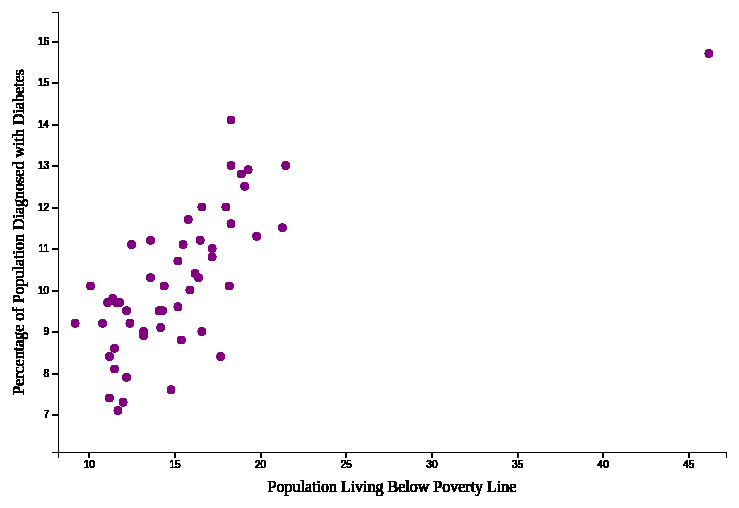
D3 v5 page, settled after 360 driven frames (6 s of simulated time); the page loaded 1 data file(s).


// ── app.js
var svgWidth = 768;
var svgHeight = 540;

var margin = {
  top: 50,
  right: 50,
  bottom: 50,
  left: 50
};

var chartHeight = svgHeight - margin.top - margin.bottom;
var chartWidth = svgWidth - margin.left - margin.right;

// create svg container
var svg = d3.select("#svg-area").append("svg")
  .attr("height", svgHeight)
  .attr("width", svgWidth)
  // .attr("viewBox", 0, 0, 50, 75);

// shift everything over by the margins

d3.csv("stateHealthFactors.csv").then(function(rawData) {
	console.log(rawData);

	// xValues.push(+rawData.belowPovertyLevel);
	// yValues.push(+rawData.diabetesYes);
	// labels.push(rawData.state);

	rawData.forEach(function(entry) {
		entry.belowPovertyLevel = +entry.belowPovertyLevel;
		entry.diabetesYes = +entry.diabetesYes;

	var yLinearScale = d3.scaleLinear()
		.domain([d3.min(rawData, function(entry) {return +entry.diabetesYes}) - 1, d3.max(rawData, function(entry) {return +entry.diabetesYes}) + 1])
		.range([chartHeight, 0]);

	var xLinearScale = d3.scaleLinear()
		.domain([d3.min(rawData, function(entry) {return +entry.belowPovertyLevel}) - 1, d3.max(rawData, function(entry) {return +entry.belowPovertyLevel}) + 1])
		.range([0, chartWidth]);

	var yAxis = d3.axisLeft(yLinearScale);
	var xAxis = d3.axisBottom(xLinearScale);

	var chartGroup = svg.append("g")
  		.attr("transform", `translate(${margin.left}, ${margin.top})`);

	chartGroup.append("g")
  		.attr("transform", `translate(0, ${chartHeight})`)
  		.call(xAxis);

  	chartGroup.append("g")
  		.call(yAxis);

  	var addCircles = chartGroup.selectAll("circle")
  		.data(rawData)
  		.enter()
  		.append("circle")
  		.attr("cx", entry => xLinearScale(entry.belowPovertyLevel))
  		.attr("cy", entry => yLinearScale(entry.diabetesYes))
  		.attr("r", 4)
  		.attr("fill", "purple")
  		.attr("opacity", "0.5");

  	chartGroup.append("text")
	    .attr("text-anchor", "middle") 
        .attr("transform", "rotate(-90)")
        .attr("y", 0 - margin.left)
	    .attr("x", 0 - (chartHeight / 2))
	    .attr("dy", "1em")
	    .attr("class", "axisText")
	    .text("Percentage of Population Diagnosed with Diabetes");

	chartGroup.append("text")
    	.attr("text-anchor", "middle")  
        .attr("transform", `translate(${chartWidth / 2}, ${chartHeight + margin.top - 10})`)
        .attr("class", "axisText")
    	.text("Population Living Below Poverty Line");
	});
});


// dataset = d3.csv("stateHealthFactors.csv");

// xValues = dataset.map(function(data) {
// 	return +data.belowPovertyLevel;
// });

// console.log(xValues);

### data: stateHealthFactors.csv
?id, state, belowPovertyLevel, diabetesYes, diabetesNo, yesPregnancyRelated, noPreDiabetic, depressionYes, smokingYes
1, Alabama, 19.3, 12.9, 84.9, 0.6, 1.5, 21.3, 21.1
2, Alaska, 11.2, 7.4, 90.4, 0.7, 1.5, 15.6, 19.9
3, Arizona, 18.2, 10.1, 87.5, 1, 1.5, 18.7, 16.5
4, Arkansas, 18.9, 12.8, 85.2, 1.1, 0.9, 21.5, 24.7
5, California, 16.4, 10.3, 85.6, 1.6, 2.6, 13.3, 12.9
6, Colorado, 12, 7.3, 90.6, 0.6, 1.5, 17, 15.7
7, Connecticut, 10.8, 9.2, 88.5, 0.9, 1.3, 18.3, 15.4
8, Delaware, 12.5, 11.1, 86.8, 1.2, 0.9, 18.3, 19.9
9, District of Columbia, 17.7, 8.4, 89.4, , 1.2, 18.1, 16.4
10, Florida, 16.5, 11.2, 86.7, 0.7, 1.4, 16.2, 17.7
11, Georgia, 18.3, 11.6, 85.8, 1.4, 1.3, 18.3, 17.4
12, Hawaii, 11.4, 9.8, 83.4, 0.6, 6.3, 10.7, 14.1
13, Idaho, 14.8, 7.6, 90.3, 0.9, 1.2, 19.5, 15.9
14, Illinois, 14.4, 10.1, 88.4, 0.8, 0.7, 16.7, 16.5
15, Indiana, 15.2, 10.7, 87.5, 0.8, 1, 20.7, 22.9
16, Iowa, 12.2, 9.5, 88.2, 0.8, 1.5, 18.7, 18.5
17, Kansas, 13.6, 10.3, 87.6, 0.9, 1.2, 18.6, 18.1
18, Kentucky, 19.1, 12.5, 85.1, 1.1, 1.4, 23.9, 26.2
19, Louisiana, 19.8, 11.3, 85.4, 0.9, 2.5, 18.7, 24
20, Maine, 14.1, 9.5, 88.3, 0.7, 1.5, 23.7, 19.3
21, Maryland, 10.1, 10.1, 87.1, 1.5, 1.3, 15.9, 14.6
22, Massachusetts, 11.6, 9.7, 87.7, 1.5, 1.1, 21.7, 14.7
23, Michigan, 16.2, 10.4, 88, 0.6, 1.1, 20.5, 21.2
24, Minnesota, 11.5, 8.1, 88.7, 1.8, 1.3, 18.2, 16.3
25, Mississippi, 21.5, 13, 84.5, 0.9, 1.7, 19.9, 23
26, Missouri, 15.5, 11.1, 85.6, 1.3, 2, 21.7, 20.6
27, Montana, 15.4, 8.8, 89.1, 0.9, 1.2, 20.4, 19.9
28, Nebraska, 12.4, 9.2, 88.8, 0.9, 1.1, 17.7, 17.3
29, Nevada, 15.2, 9.6, 88.3, 1.2, 1, 15.6, 17
30, New Hampshire, 9.2, 9.2, 89.3, 0.8, 0.7, 21, 17.5
31, New Jersey, 11.1, 9.7, 87.3, 1.6, 1.4, 13.4, 15.1
32, New Mexico, 21.3, 11.5, 86.3, 0.7, 1.4, 21.1, 19.2
33, New York, 15.9, 10, 87.7, 0.8, 1.5, 15.9, 14.4
34, North Carolina, 17.2, 10.8, 86.7, 0.8, 1.8, 19, 19.1
35, North Dakota, 11.5, 8.6, 90, 0.5, 0.9, 17.3, 19.9
36, Ohio, 15.8, 11.7, 85.8, 1.2, 1.3, 20.9, 21
37, Oklahoma, 16.6, 12, 85.7, 0.8, 1.6, 21.8, 21.1
38, Oregon, 16.6, 9, 88.7, 1, 1.4, 24, 17
39, Pennsylvania, 13.6, 11.2, 87, 0.6, 1.1, 19.7, 19.9
40, Rhode Island, 14.3, 9.5, 88.4, 0.9, 1.3, 20.6, 16.3
41, South Carolina, 18, 12, 85.2, 0.8, 2, 19.9, 21.5
42, South Dakota, 14.2, 9.1, 88.3, 0.8, 1.8, 16.6, 18.6
43, Tennessee, 18.3, 13, 84.7, 0.6, 1.8, 21.4, 24.2
44, Texas, 17.2, 11, 87.2, 0.9, 1, 14.6, 14.5
45, Utah, 11.7, 7.1, 90.8, 1.1, 1, 20.7, 9.7
46, Vermont, 12.2, 7.9, 90.2, 1.1, 0.8, 21.8, 16.4
47, Virginia, 11.8, 9.7, 87.6, 1.5, 1.2, 17.4, 19.5
48, Washington, 13.2, 8.9, 88.6, 1.2, 1.4, 21.6, 15.3
49, West Virginia, 18.3, 14.1, 83.2, 0.8, 1.8, 23.6, 26.7
50, Wisconsin, 13.2, 9, 89.4, 0.7, 0.9, 17, 17.4
51, Wyoming, 11.2, 8.4, 90, 0.7, 0.9, 19, 19.5
52, Puerto Rico, 46.2, 15.7, 82.1, 0.4, 1.8, 18.5, 11.3